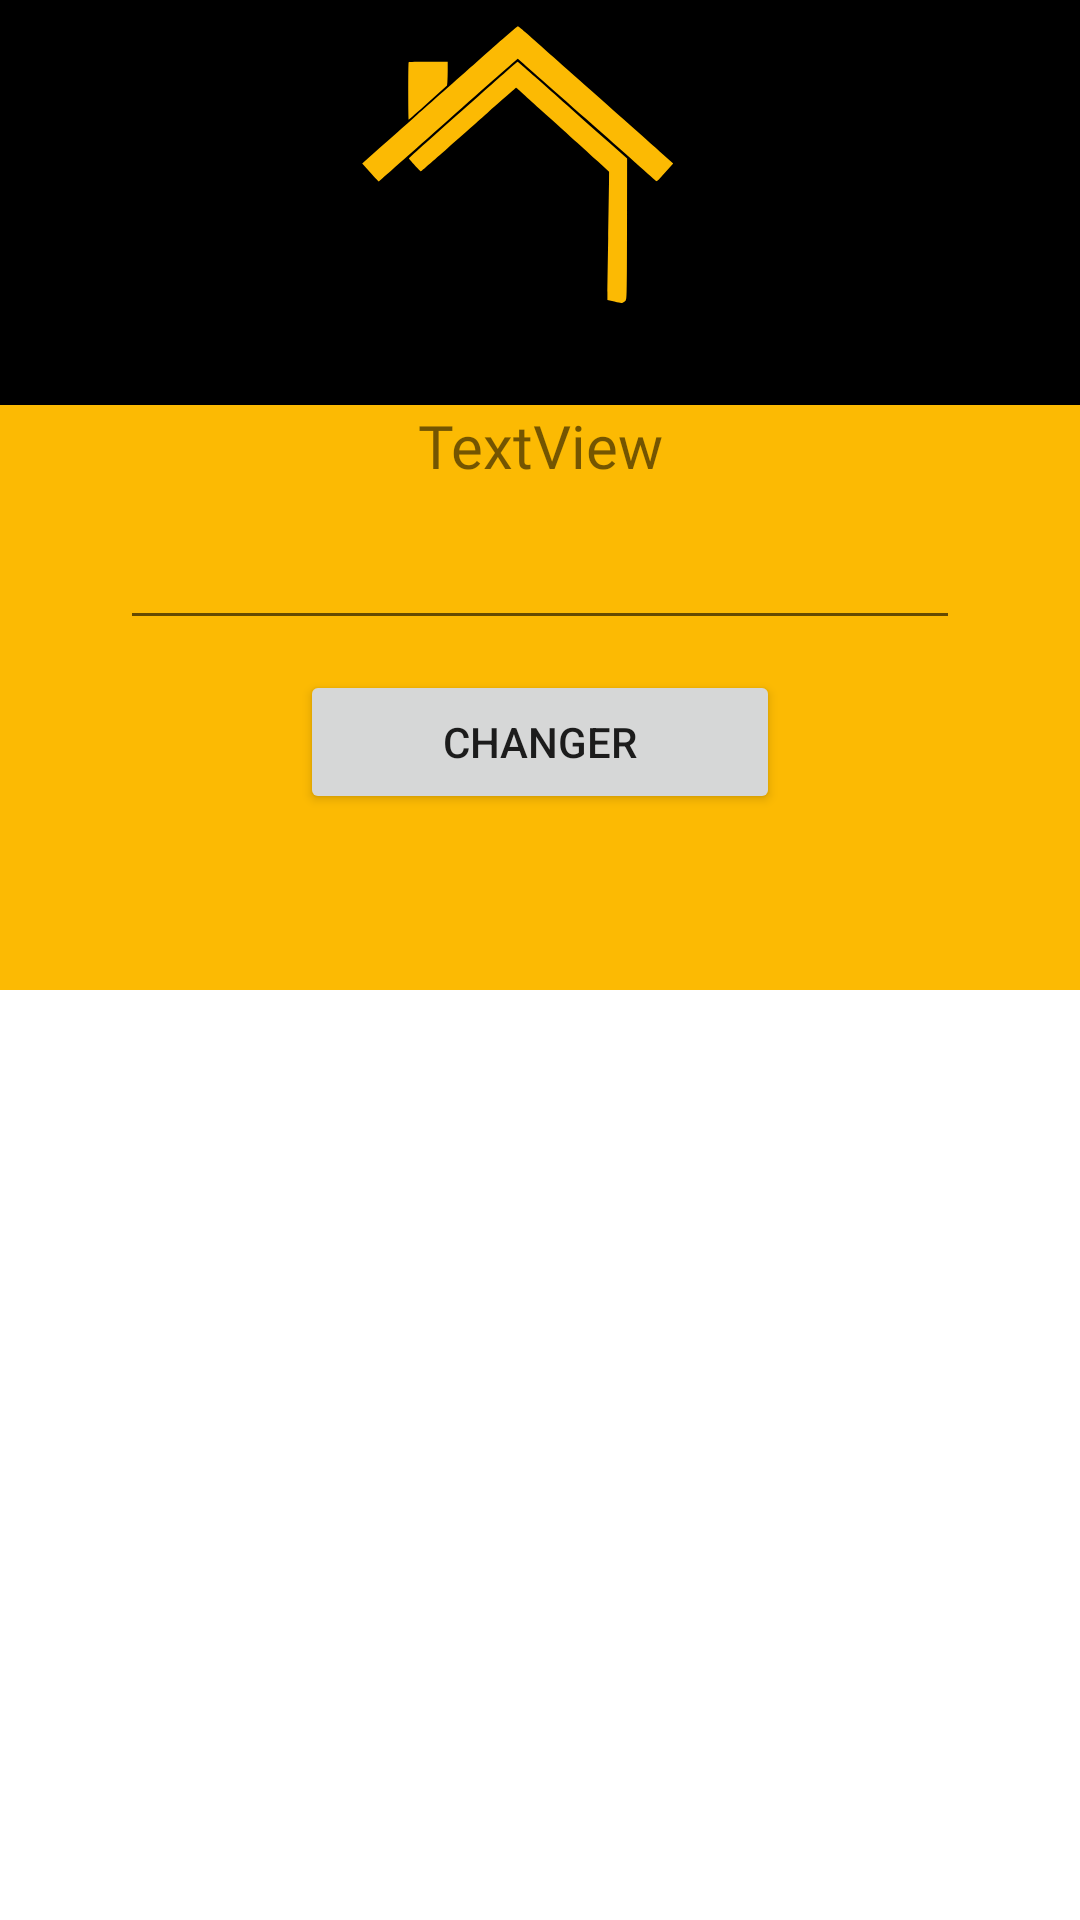

Android layout source for this screen:
<!-- AndroidManifest.xml: application theme AppTheme -->
<!-- res/layout/customdialogue.xml -->
<?xml version="1.0" encoding="utf-8"?>
<LinearLayout xmlns:android="http://schemas.android.com/apk/res/android"
    xmlns:app="http://schemas.android.com/apk/res-auto"
    android:layout_width="wrap_content"
    android:layout_height="wrap_content"
    app:cardElevation="0dp"
    android:background="@null"
    android:backgroundTint="@color/colorPrimaryDark">

    <LinearLayout
        android:layout_width="match_parent"
        android:layout_height="330dp"
        android:background="@color/colorPrimaryDark"
        android:orientation="vertical">

        <ImageView
            android:id="@+id/imageView"
            android:layout_width="wrap_content"
            android:layout_height="135dp"
            android:background="#000"
            android:backgroundTintMode="multiply"
            app:srcCompat="@drawable/ic_darkre"
            app:tint="@color/colorPrimaryDark" />

        <TextView
            android:id="@+id/dialogue_title"
            android:layout_width="match_parent"
            android:layout_height="wrap_content"
            android:fontFamily="@font/baloo"
            android:gravity="center_horizontal"
            android:text="TextView"
            android:textSize="20sp" />

        <EditText
            android:id="@+id/dialogue_input"
            android:layout_width="match_parent"
            android:layout_height="wrap_content"
            android:layout_marginLeft="40dp"
            android:layout_marginTop="10dp"
            android:layout_marginRight="40dp"
            android:ems="10"
            android:fontFamily="@font/baloo"
            android:inputType="textPersonName" />

        <Button
            android:id="@+id/dialogue_btn"
            android:layout_width="match_parent"
            android:layout_height="wrap_content"
            android:layout_marginLeft="100dp"
            android:layout_marginTop="10dp"
            android:layout_marginRight="100dp"
            android:text="Changer"
            app:cornerRadius="10dp" />
    </LinearLayout>

</LinearLayout>
<!-- resources referenced by this layout -->
<resources>
  <color name="colorPrimaryDark">#fcba03</color>
  <!-- drawable ic_darkre (drawable) -->
  <vector xmlns:android="http://schemas.android.com/apk/res/android"
      android:width="1080dp"
      android:height="780dp"
      android:viewportWidth="1080"
      android:viewportHeight="780">
    <path
        android:pathData="M420,117.3c-41.5,36.8 -94.4,83.6 -117.5,104 -23,20.5 -56.2,49.9 -73.6,65.3l-31.8,28.2 15.6,17.6c8.5,9.7 15.9,17.3 16.4,17 0.5,-0.3 60.8,-53.6 134,-118.5 73.2,-64.8 133.5,-117.9 134,-117.9 0.4,-0 60.4,52.8 133.2,117.2 72.7,64.5 133,117.9 133.9,118.6 1.3,1.1 3.6,-1.1 17.1,-16.4l15.6,-17.6 -26.7,-23.7c-14.7,-13 -74.4,-65.9 -132.7,-117.6 -58.3,-51.6 -113.3,-100.4 -122.3,-108.4 -9,-8 -17.1,-14.5 -18,-14.6 -1,-0.1 -35.6,29.9 -77.2,66.8z"
        android:fillColor="#000000"
        android:strokeColor="#00000000"/>
    <path
        android:pathData="M286.7,119.7c-1.1,1 -0.8,111.5 0.2,111.1 0.5,-0.2 17.3,-15.1 37.4,-33.2l36.4,-33 0.7,-6.5c0.3,-3.6 0.6,-13.9 0.6,-22.9l0,-16.2 -37.3,-0c-20.6,-0 -37.7,0.3 -38,0.7z"
        android:fillColor="#000000"
        android:strokeColor="#00000000"/>
    <path
        android:pathData="M473.8,138.8c-20.5,18.2 -65.6,58.2 -153.1,135.7 -18.5,16.4 -33.6,30.2 -33.5,30.7 0.5,1.5 22,24.8 22.9,24.8 0.4,-0 23.9,-20.3 52.1,-45.2 28.2,-24.9 62.6,-55.1 76.3,-67.3 46.3,-40.7 54.6,-48 55.4,-48.3 0.4,-0.1 5.5,4.1 11.2,9.4 5.7,5.3 21,19.2 33.9,30.8 65.2,58.5 93.4,84 112.9,101.8l21.3,19.6 -0.1,19.4c-0.1,10.6 -0.8,59.3 -1.6,108.3 -0.8,49 -1.5,95.8 -1.5,104.1l0,15 13.4,3.3c13,3.2 13.4,3.3 16.9,1.6 2,-0.9 4.4,-2.9 5.4,-4.3 1.7,-2.6 1.8,-9.4 2.1,-137.9l0.2,-135.1 -34.2,-30.4c-145.9,-129.4 -175.9,-155.8 -176.8,-155.8 -0.5,-0 -11,8.9 -23.2,19.8z"
        android:fillColor="#000000"
        android:strokeColor="#00000000"/>
  </vector>
  <style name="AppTheme" parent="Theme.MaterialComponents.Light.NoActionBar">
          
          <item name="colorPrimary">@color/colorPrimary</item>
          <item name="colorPrimaryDark">@color/colorPrimaryDark</item>
          <item name="colorAccent">@color/colorAccent</item>
          <item name="windowNoTitle">true</item>
      </style>
  <color name="colorPrimary">#000000</color>
  <color name="colorAccent">#FFFFFF</color>
</resources>
